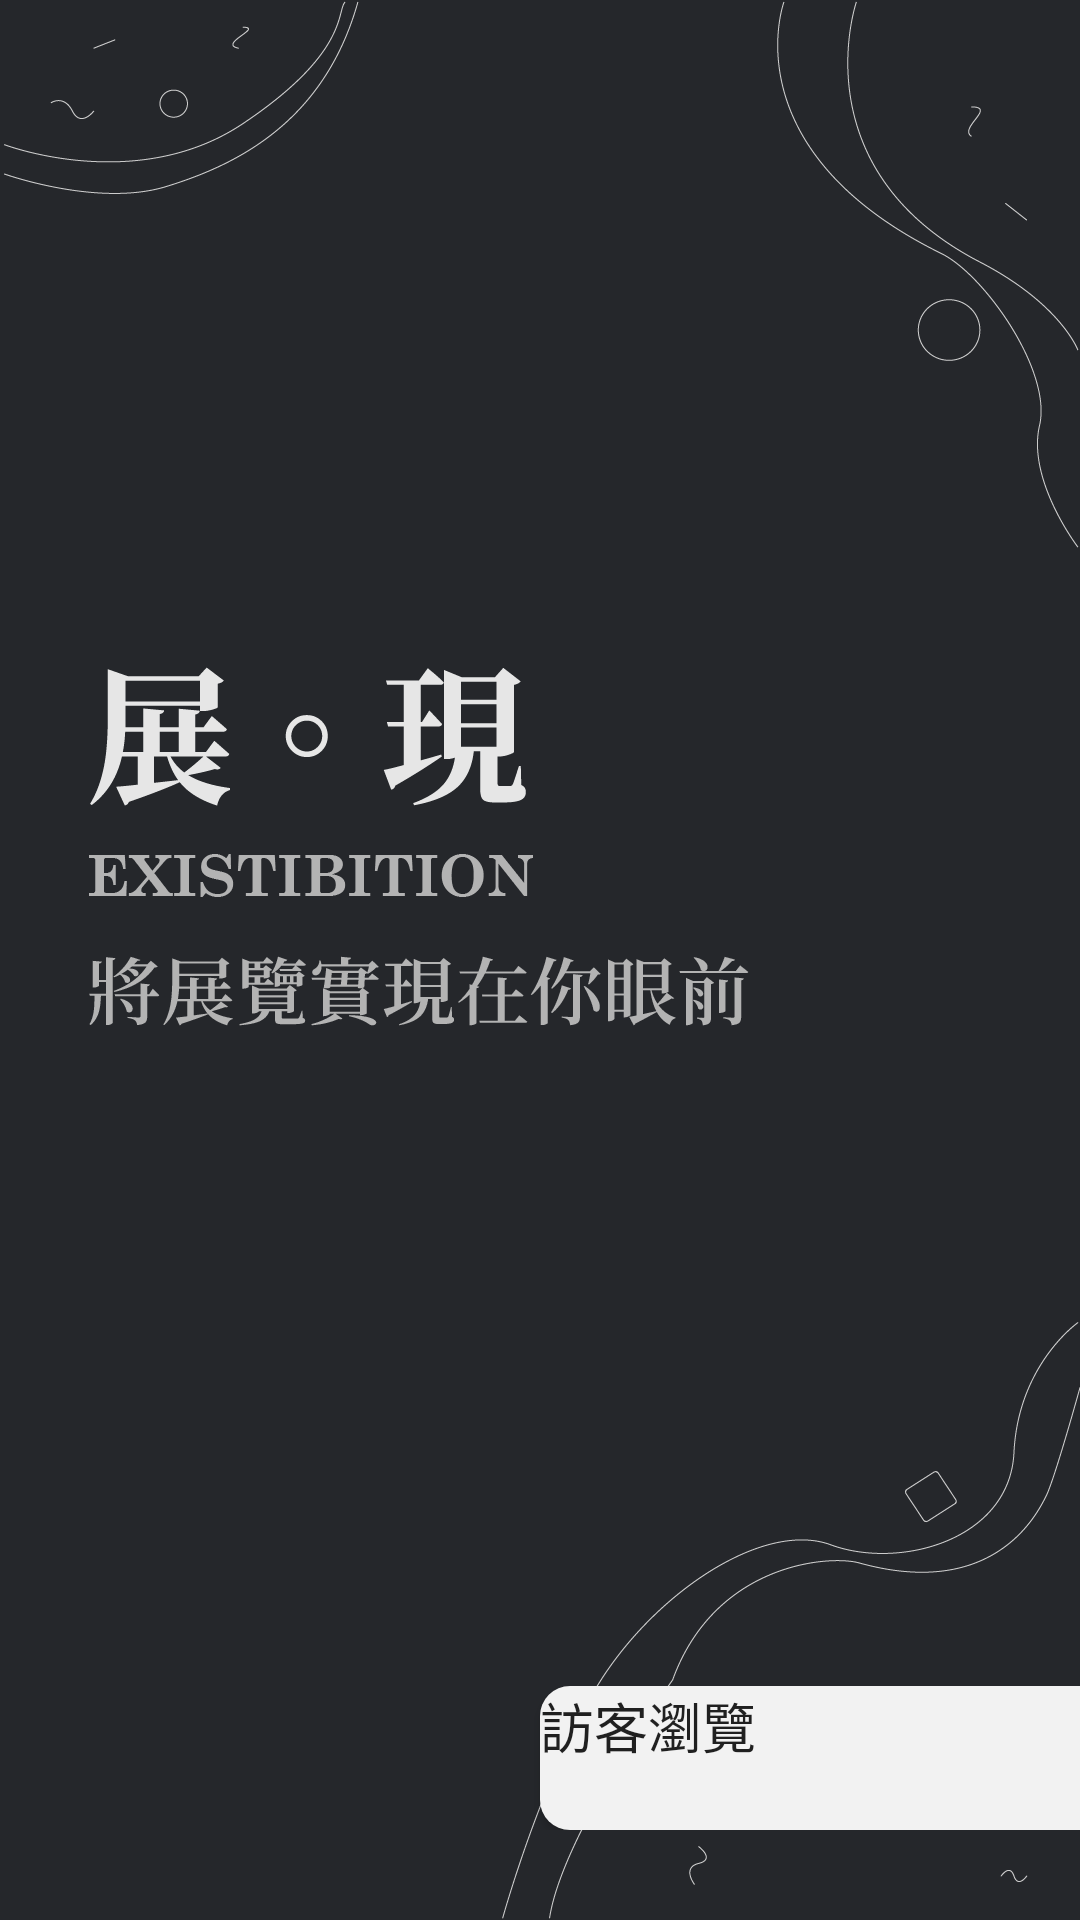

Reconstruct the res/layout file that produces this screen, plus the resources it refers to.
<!-- AndroidManifest.xml: application theme Theme.Test2 -->
<!-- res/layout/activity_visitor.xml -->
<?xml version="1.0" encoding="utf-8"?>

<androidx.constraintlayout.widget.ConstraintLayout xmlns:android="http://schemas.android.com/apk/res/android"
    xmlns:app="http://schemas.android.com/apk/res-auto"
    xmlns:tools="http://schemas.android.com/tools"
    android:layout_width="match_parent"
    android:layout_height="match_parent"
    tools:context=".VisitorActivity">

    <ImageView
        android:id="@+id/imageView17"
        android:layout_width="match_parent"
        android:layout_height="wrap_content"
        android:background="#25272B"
        android:scaleType="fitCenter"
        app:layout_constraintBottom_toBottomOf="parent"
        app:layout_constraintEnd_toEndOf="parent"
        app:layout_constraintStart_toStartOf="parent"
        app:layout_constraintTop_toTopOf="parent"
        app:srcCompat="@drawable/i1_home_no_button" />

    <LinearLayout
        android:layout_width="match_parent"
        android:layout_height="0dp"
        android:layout_marginBottom="30dp"
        android:orientation="horizontal"
        android:weightSum="2"
        app:layout_constraintBottom_toBottomOf="parent"
        app:layout_constraintEnd_toEndOf="parent"
        app:layout_constraintHorizontal_bias="0.0"
        app:layout_constraintStart_toStartOf="parent">

        <Space
            android:layout_width="match_parent"
            android:layout_height="wrap_content"
            android:layout_weight="1" />

        <Button
            android:id="@+id/btnVisitorGoToHome"
            android:layout_width="match_parent"
            android:layout_height="wrap_content"
            android:layout_weight="1"
            android:background="@drawable/button_radius_left_fifth"
            android:fontFamily="@font/notoseriftc_semibold"
            android:gravity="left"
            android:text="訪客瀏覽"
            android:textSize="18sp"
            app:backgroundTint="@color/seventh"
            app:icon="@drawable/ic_arrow_forward_ios_black_24dp"
            app:iconGravity="end" />
    </LinearLayout>

</androidx.constraintlayout.widget.ConstraintLayout>
<!-- resources referenced by this layout -->
<resources>
  <color name="seventh">#F2F2F2</color>
  <!-- drawable button_radius_left_fifth (drawable) -->
  <?xml version="1.0" encoding="utf-8"?>
  
  <shape xmlns:android="http://schemas.android.com/apk/res/android"
      android:shape="rectangle" >
      <corners
          android:bottomLeftRadius="10sp"
          android:topLeftRadius="10sp"/>
      <solid android:color="@color/fifth" />
  </shape>
  <!-- drawable i1_home_no_button: png bitmap (drawable, 72548 bytes) -->
  <!-- drawable ic_arrow_forward_ios_black_24dp (drawable) -->
  <vector xmlns:android="http://schemas.android.com/apk/res/android"
      android:width="24dp"
      android:height="24dp"
      android:viewportWidth="24"
      android:viewportHeight="24">
    <path
        android:pathData="M6.23,20.23l1.77,1.77l10,-10l-10,-10l-1.77,1.77l8.23,8.23z"
        android:fillColor="#000000"/>
  </vector>
  <style name="Theme.Test2" parent="Theme.MaterialComponents.DayNight.DarkActionBar">
          
          <item name="colorPrimary">@color/first</item>
          <item name="colorPrimaryVariant">@color/second</item>
          <item name="colorOnPrimary">@color/fourth</item>
          
          <item name="colorSecondary">@color/fifth</item>
          <item name="colorSecondaryVariant">@color/fourth</item>
          <item name="colorOnSecondary">@color/first</item>
          
          <item name="android:statusBarColor" tools:targetApi="l">?attr/colorPrimaryVariant</item>
          
  
          <item name="android:actionMenuTextColor">@color/fourth</item>
      </style>
  <color name="fifth">#AFABAB</color>
  <color name="first">#000000</color>
  <color name="second">#3B3B3B</color>
  <color name="fourth">#313337</color>
</resources>
